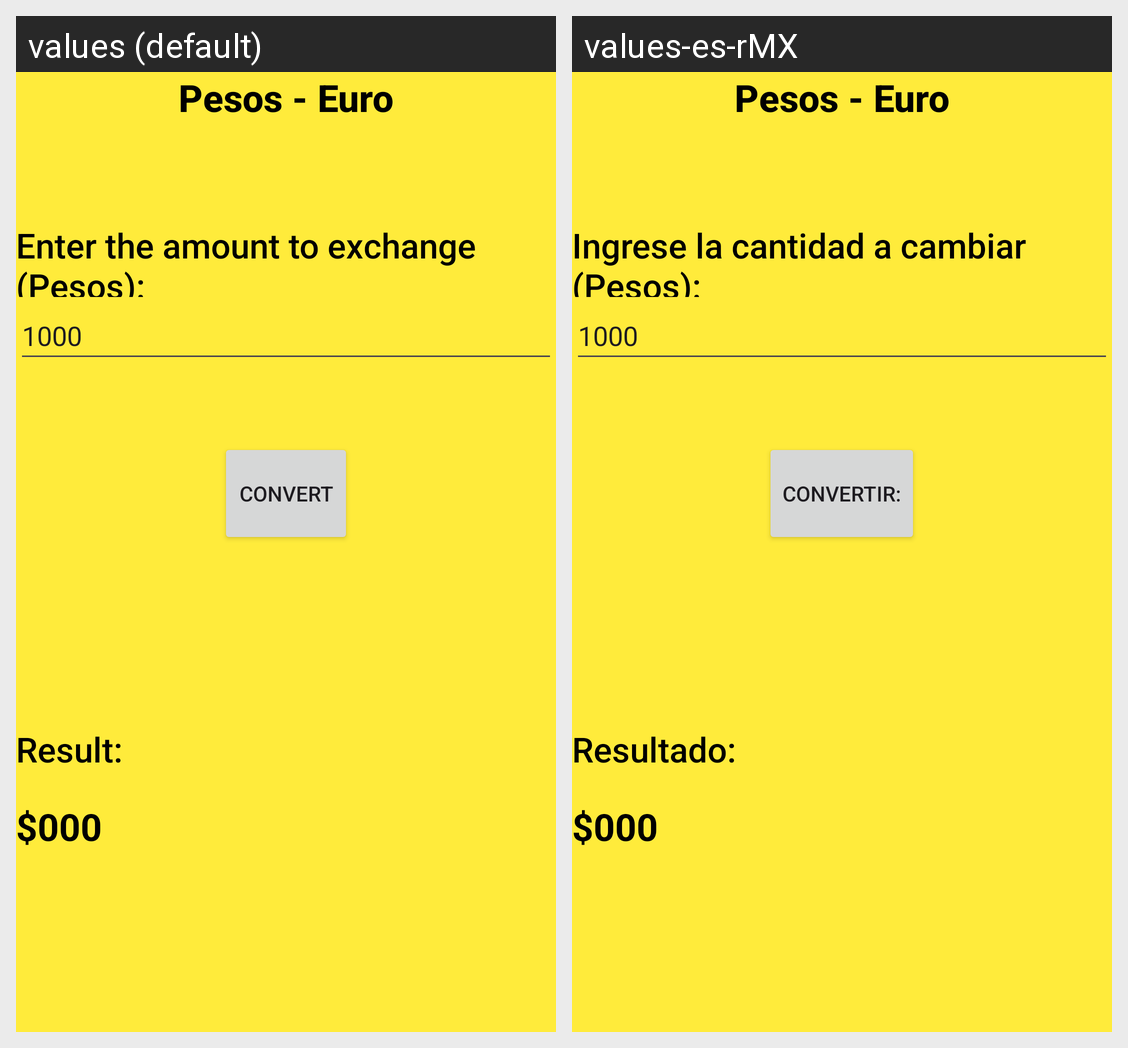

Strings drawn on this Android screen and how each of the app's shown locales translates them:
Android screen res/layout/fragment_segundo.xml rendered under 2 locales, left to right: values (default), values-es-rMX. Device: Nexus 5 (rendered at 1080×1920; each locale shown at half size, 540×960, under a caption strip naming it); theme Theme.Exa1.
Strings drawn on this screen, with the default value and each locale's value (text and hints the layout hard-codes, and strings that could not be matched under every locale, appear in the picture but are not listed):

pesos_euro
  values: Pesos - Euro
  values-es-rMX: Pesos - Euro

enter_the_amount_to_exchange_pesos2
  values: Enter the amount to exchange (Pesos):
  values-es-rMX: Ingrese la cantidad a cambiar (Pesos):

_10
  values: 1000
  values-es-rMX: 1000  [not translated; the default value is used]

convert2
  values: Convert
  values-es-rMX: Convertir:

result2
  values: Result:
  values-es-rMX: Resultado:

_0000
  values: $000
  values-es-rMX: $000  [not translated; the default value is used]
